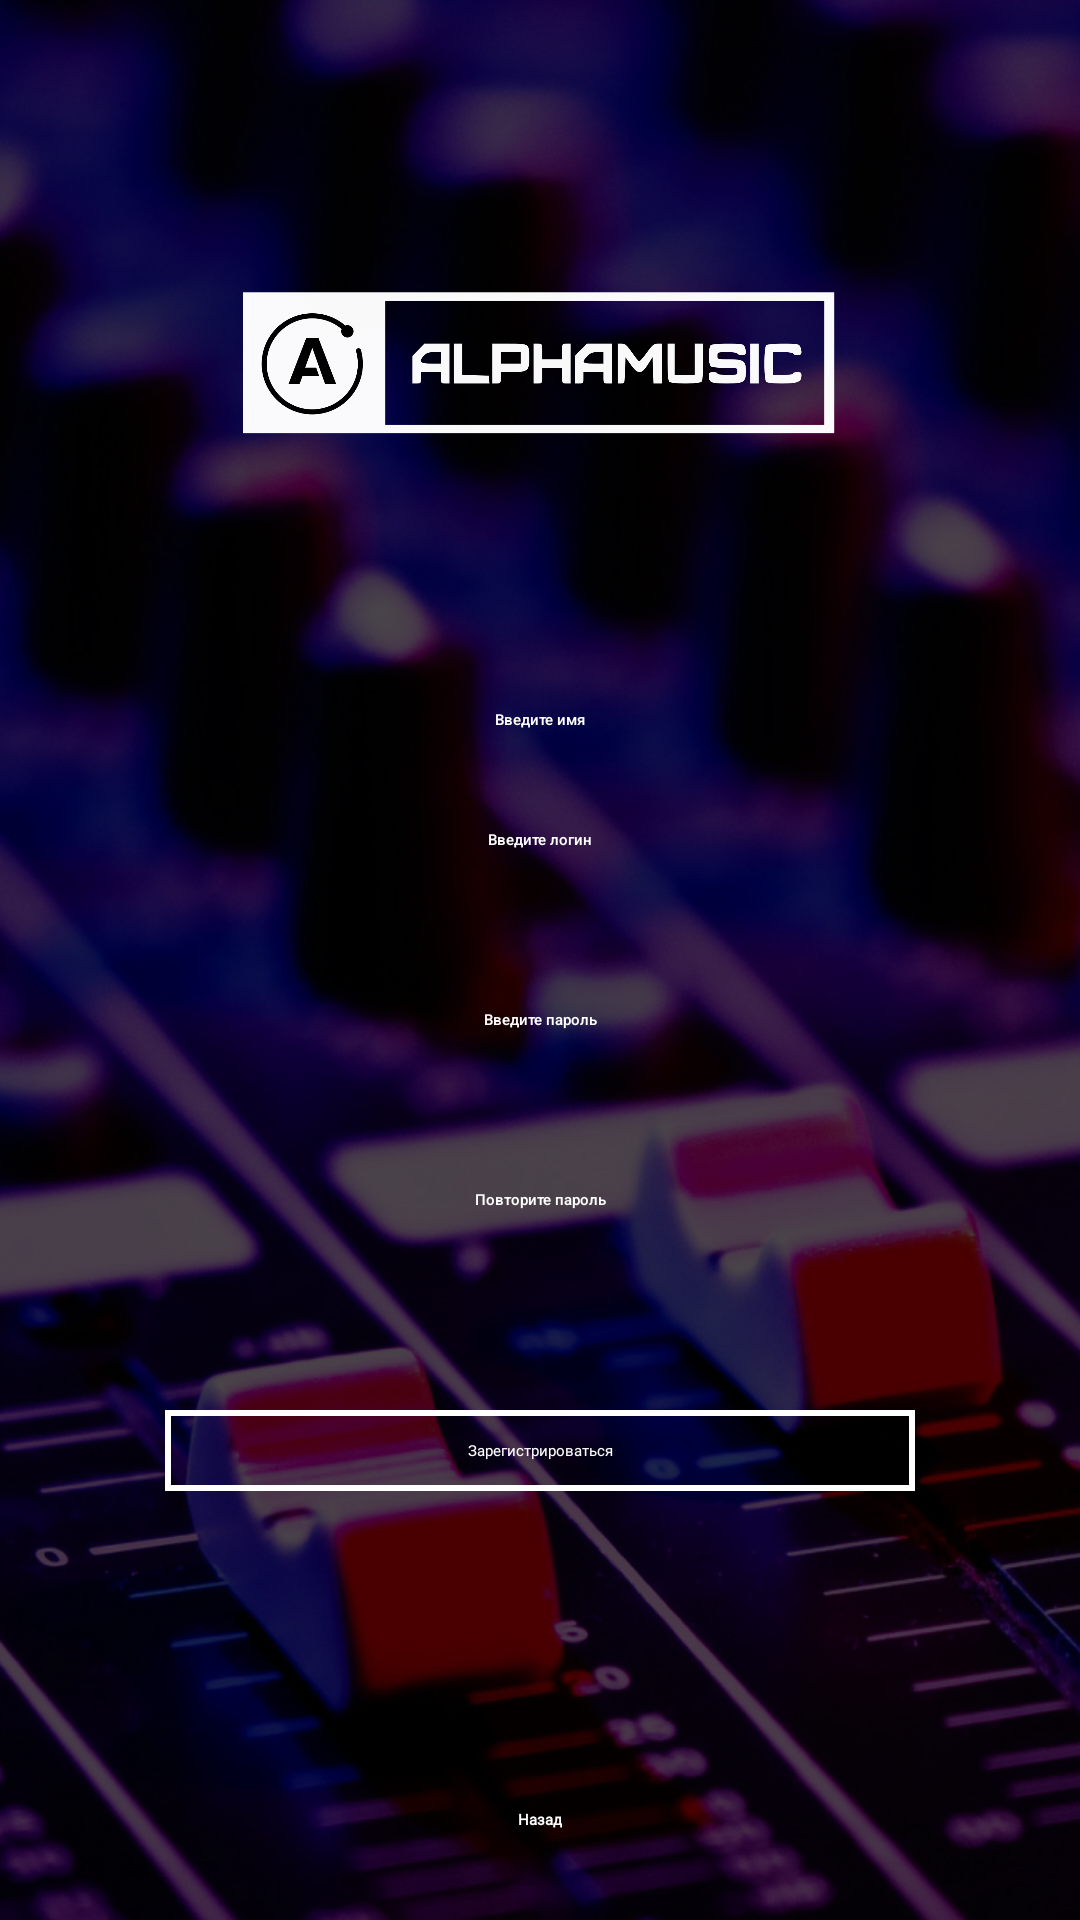

Layout XML and referenced resources for this Android screen:
<!-- AndroidManifest.xml: application theme Theme.AlphaMusic -->
<!-- res/layout/activity_registration.xml -->
<?xml version="1.0" encoding="utf-8"?>
<androidx.constraintlayout.widget.ConstraintLayout xmlns:android="http://schemas.android.com/apk/res/android"
    xmlns:app="http://schemas.android.com/apk/res-auto"
    xmlns:tools="http://schemas.android.com/tools"
    android:layout_width="match_parent"
    android:layout_height="match_parent"
    tools:context=".Registration_Activity"
    android:background="@drawable/authorization_back">
    <ImageView
        android:layout_width="200dp"
        android:layout_height="100dp"
        app:layout_constraintBottom_toTopOf="@id/ll_ET"
        app:layout_constraintEnd_toEndOf="parent"
        app:layout_constraintStart_toStartOf="parent"
        android:src="@drawable/logo"
        android:layout_marginBottom="50dp"/>
    <LinearLayout
        android:layout_width="wrap_content"
        android:layout_height="wrap_content"
        app:layout_constraintStart_toStartOf="parent"
        app:layout_constraintTop_toTopOf="parent"
        app:layout_constraintBottom_toBottomOf="parent"
        app:layout_constraintEnd_toEndOf="parent"
        android:orientation="vertical"
        android:id="@+id/ll_ET">
        <EditText
            android:gravity="center"
            android:textColor="@color/white"
            android:textColorHint="@color/white"
            android:fontFamily="sans-serif"
            android:textFontWeight="500"
            android:layout_width="300dp"
            android:layout_height="40dp"
            android:hint="Введите имя"
            android:id="@+id/et_NickName"
            android:inputType="textPassword" />
        <EditText
            android:gravity="center"
            android:textColor="@color/white"
            android:textColorHint="@color/white"
            android:fontFamily="sans-serif"
            android:textFontWeight="500"
            android:layout_width="300dp"
            android:layout_height="40dp"
            android:hint="Введите логин"
            android:id="@+id/et_Login"
            android:inputType="textPassword"/>
        <EditText
            android:gravity="center"
            android:textColor="@color/white"
            android:textColorHint="@color/white"
            android:fontFamily="sans-serif"
            android:textFontWeight="500"
            android:layout_marginTop="20dp"
            android:layout_width="300dp"
            android:layout_height="40dp"
            android:hint="Введите пароль"
            android:ems="@integer/material_motion_duration_long_1"
            android:id="@+id/et_FirtsPassword"
            android:inputType="textPassword"/>
        <EditText
            android:inputType="textPassword"
            android:gravity="center"
            android:textColor="@color/white"
            android:textColorHint="@color/white"
            android:fontFamily="sans-serif"
            android:textFontWeight="500"
            android:layout_marginTop="20dp"
            android:layout_width="300dp"
            android:layout_height="40dp"
            android:hint="Повторите пароль"
            android:ems="@integer/material_motion_duration_long_1"
            android:id="@+id/et_ReplacePassword"/>
    </LinearLayout>
<TextView
    android:layout_width="wrap_content"
    android:layout_height="wrap_content"
    android:text="ПАРОЛИ НЕ СОВПАДАЮТ!"
    android:textColor="#e5be01"
    app:layout_constraintTop_toBottomOf="@id/ll_ET"
    app:layout_constraintStart_toStartOf="parent"
    app:layout_constraintEnd_toEndOf="parent"
    android:textSize="5pt"
    android:visibility="gone"
    android:id="@+id/tv_invalidPass"/>
    <LinearLayout
        android:layout_width="wrap_content"
        android:layout_height="wrap_content"
        app:layout_constraintTop_toBottomOf="@id/ll_ET"
        app:layout_constraintStart_toStartOf="parent"
        app:layout_constraintEnd_toEndOf="parent"
        android:orientation="vertical"
        android:gravity="center">
        <TextView
            android:fontFamily="@font/furore"
            android:gravity="center"
            android:layout_marginTop="50dp"
            android:layout_width="250dp"
            android:layout_height="wrap_content"
            android:text="Зарегистрироваться"
            android:background="@drawable/bt_background"
            android:textColor="@color/white"
            android:paddingStart="20dp"
            android:paddingEnd="20dp"
            android:paddingTop="10dp"
            android:paddingBottom="10dp"
            android:id="@+id/bt_reg"/>

    </LinearLayout>
    <TextView
        android:fontFamily="@font/furore"
        app:layout_constraintBottom_toBottomOf="parent"
        app:layout_constraintStart_toStartOf="parent"
        app:layout_constraintEnd_toEndOf="parent"
        android:layout_marginBottom="20dp"
        android:layout_width="wrap_content"
        android:layout_height="wrap_content"
        android:text="Назад"
        android:textColor="@color/white"
        android:textStyle="bold"
        android:paddingStart="20dp"
        android:paddingEnd="20dp"
        android:paddingTop="10dp"
        android:paddingBottom="10dp"
        android:id="@+id/bt_back"/>
</androidx.constraintlayout.widget.ConstraintLayout>
<!-- resources referenced by this layout -->
<resources>
  <!-- drawable authorization_back: jpg bitmap (drawable, 298288 bytes) -->
  <!-- drawable bt_background (drawable) -->
  <shape android:shape="rectangle"
      xmlns:android="http://schemas.android.com/apk/res/android">
      <stroke android:color="@color/white"
          android:width="2dp"/>
  </shape>
  <!-- drawable logo: png bitmap (drawable, 36777 bytes) -->
  <style name="Theme.AlphaMusic" parent="Theme.MaterialComponents.DayNight.DarkActionBar">
          
          <item name="colorPrimary">@color/purple_500</item>
          <item name="colorPrimaryVariant">@color/purple_700</item>
          <item name="colorOnPrimary">@color/white</item>
          
          <item name="colorSecondary">@color/teal_200</item>
          <item name="colorSecondaryVariant">@color/teal_700</item>
          <item name="colorOnSecondary">@color/black</item>
          
          <item name="android:statusBarColor">?attr/colorPrimaryVariant</item>
          
      </style>
  <!-- not gathered from this repository: default colours our renderer supplied (Android Studio template values) -->
  <color name="purple_500">#FF6200EE</color>
  <color name="purple_700">#FF3700B3</color>
  <color name="teal_200">#FF03DAC5</color>
  <color name="teal_700">#FF018786</color>
  <color name="black">#FF000000</color>
  <color name="white">#FFFFFFFF</color>
</resources>
